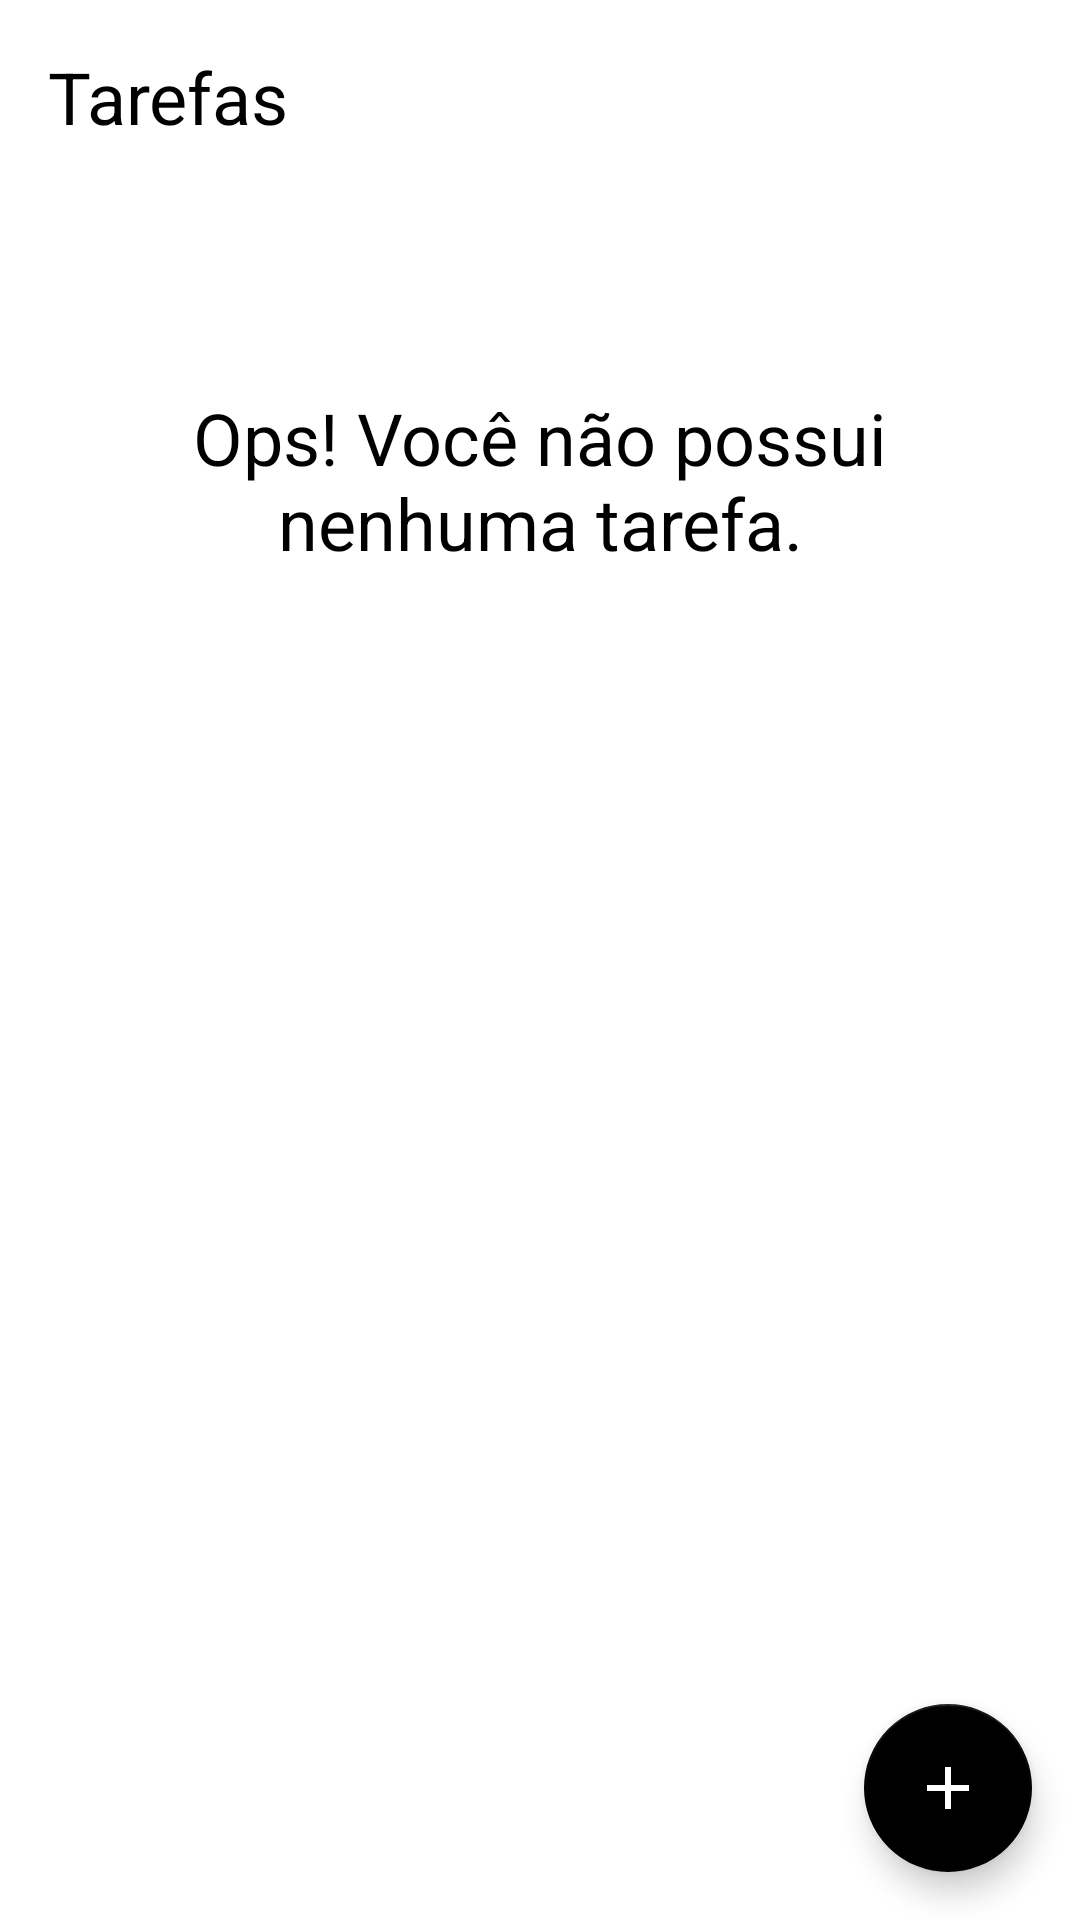

Reconstruct the res/layout file that produces this screen, plus the resources it refers to.
<!-- AndroidManifest.xml: application theme Theme.ListaDeTarefas -->
<!-- res/layout/activity_main.xml -->
<?xml version="1.0" encoding="utf-8"?>
<androidx.constraintlayout.widget.ConstraintLayout
    xmlns:android="http://schemas.android.com/apk/res/android"
    xmlns:tools="http://schemas.android.com/tools"
    xmlns:app="http://schemas.android.com/apk/res-auto"
    android:layout_width="match_parent"
    android:layout_height="match_parent"
    tools:context=".ui.MainActivity">

    <TextView
        android:id="@+id/tv_title"
        android:text="@string/label_tasks"
        android:layout_width="wrap_content"
        android:layout_height="wrap_content"
        android:layout_margin="16dp"
        android:textColor="@color/black"
        android:textSize="24sp"
        app:layout_constraintTop_toTopOf="parent"
        app:layout_constraintStart_toStartOf="parent" />

    <include
        android:id="@+id/include_empty"
        layout="@layout/empty_state" />

    <androidx.recyclerview.widget.RecyclerView
        android:id="@+id/rv_tasks"
        app:layout_constraintTop_toBottomOf="@id/tv_title"
        app:layout_constraintBottom_toTopOf="@id/fab"
        android:layout_marginTop="16dp"
        android:visibility="gone"
        app:layoutManager="androidx.recyclerview.widget.LinearLayoutManager"
        tools:itemCount="8"
        tools:listitem="@layout/item_task"
        android:layout_width="match_parent"
        android:layout_height="0dp" />

    <com.google.android.material.floatingactionbutton.FloatingActionButton
        android:id="@+id/fab"
        app:layout_constraintEnd_toEndOf="parent"
        app:layout_constraintBottom_toBottomOf="parent"
        android:layout_margin="16dp"
        app:srcCompat="@drawable/ic_add"
        android:layout_width="wrap_content"
        android:layout_height="wrap_content"
        android:contentDescription="@string/label_description_new_task" />

</androidx.constraintlayout.widget.ConstraintLayout>
<!-- res/layout/empty_state.xml (included above) -->
<?xml version="1.0" encoding="utf-8"?>
<androidx.constraintlayout.widget.ConstraintLayout xmlns:android="http://schemas.android.com/apk/res/android"
    android:id="@+id/empty_state"
    android:layout_width="match_parent"
    android:layout_height="match_parent"
    android:layout_margin="16dp"
    xmlns:app="http://schemas.android.com/apk/res-auto">
    
    <TextView
        android:id="@+id/tv_message"
        android:layout_width="0dp"
        android:layout_height="wrap_content"
        app:layout_constraintStart_toStartOf="parent"
        app:layout_constraintTop_toTopOf="parent"
        android:textSize="24sp"
        android:textColor="@color/black"
        android:gravity="center"
        android:layout_marginBottom="16dp"
        app:layout_constraintEnd_toEndOf="parent"
        app:layout_constraintBottom_toTopOf="@id/iv_image"
        android:text="@string/label_you_dont_have_task" />

    <androidx.appcompat.widget.AppCompatImageView
        android:id="@+id/iv_image"
        app:layout_constraintTop_toBottomOf="@id/tv_message"
        app:layout_constraintTop_toTopOf="parent"
        app:layout_constraintBottom_toBottomOf="parent"
        app:layout_constraintStart_toStartOf="parent"
        app:layout_constraintEnd_toEndOf="parent"
        android:src="@drawable/ic_empty_state"
        android:layout_width="wrap_content"
        android:layout_height="wrap_content" />

</androidx.constraintlayout.widget.ConstraintLayout>
<!-- res/layout/item_task.xml (included above) -->
<?xml version="1.0" encoding="utf-8"?>
<androidx.constraintlayout.widget.ConstraintLayout xmlns:android="http://schemas.android.com/apk/res/android"
    android:layout_width="match_parent"
    android:layout_height="wrap_content"
    xmlns:tools="http://schemas.android.com/tools"
    android:layout_margin="8dp"
    android:padding="10dp"
    android:background="#EEE"
    xmlns:app="http://schemas.android.com/apk/res-auto">

    <TextView
        android:id="@+id/tv_title"
        app:layout_constraintStart_toStartOf="parent"
        app:layout_constraintTop_toTopOf="parent"
        android:layout_width="wrap_content"
        android:layout_height="wrap_content"
        android:textSize="18sp"
        android:textStyle="bold"
        android:textColor="@color/black"
        tools:text="Passear com o cachorro" />

    <TextView
        android:id="@+id/tv_date"
        app:layout_constraintStart_toStartOf="@id/tv_title"
        app:layout_constraintTop_toBottomOf="@id/tv_title"
        tools:text="01/01/2021 18:00"
        android:textColor="@color/black"
        android:textSize="16sp"
        android:layout_marginTop="5dp"
        android:layout_width="wrap_content"
        android:layout_height="wrap_content" />

    <androidx.appcompat.widget.AppCompatImageView
        android:id="@+id/iv_more"
        app:layout_constraintEnd_toEndOf="parent"
        app:layout_constraintTop_toTopOf="parent"
        app:layout_constraintBottom_toBottomOf="parent"
        app:srcCompat="@drawable/ic_more"
        android:layout_width="36dp"
        android:layout_height="36dp" />

</androidx.constraintlayout.widget.ConstraintLayout>
<!-- resources referenced by this layout -->
<resources>
  <!-- drawable ic_add (drawable) -->
  <vector xmlns:android="http://schemas.android.com/apk/res/android"
      android:height="26dp"
      android:width="26dp"
      android:tint="#FFFFFF"
      android:viewportHeight="24"
      android:viewportWidth="24" >
      <path android:fillColor="@android:color/white" android:pathData="M19,13h-6v6h-2v-6H5v-2h6V5h2v6h6v2z"/>
  </vector>
  <string name="label_description_new_task">Nova tarefa</string>
  <string name="label_tasks">Tarefas</string>
  <string name="label_you_dont_have_task">Ops! Você não possui\nnenhuma tarefa.</string>
  <style name="Theme.ListaDeTarefas" parent="Theme.MaterialComponents.Light.NoActionBar"> 
          
          <item name="colorPrimaryDark">@color/black</item> 
          <item name="colorPrimary">@color/black</item> 
  
          
          <item name="colorSecondary">@color/black</item> 
          <item name="colorOnSecondary">@color/white</item> 
      </style>
  <!-- not gathered from this repository: default colours our renderer supplied (Android Studio template values) -->
  <color name="black">#FF000000</color>
  <color name="white">#FFFFFFFF</color>
</resources>
